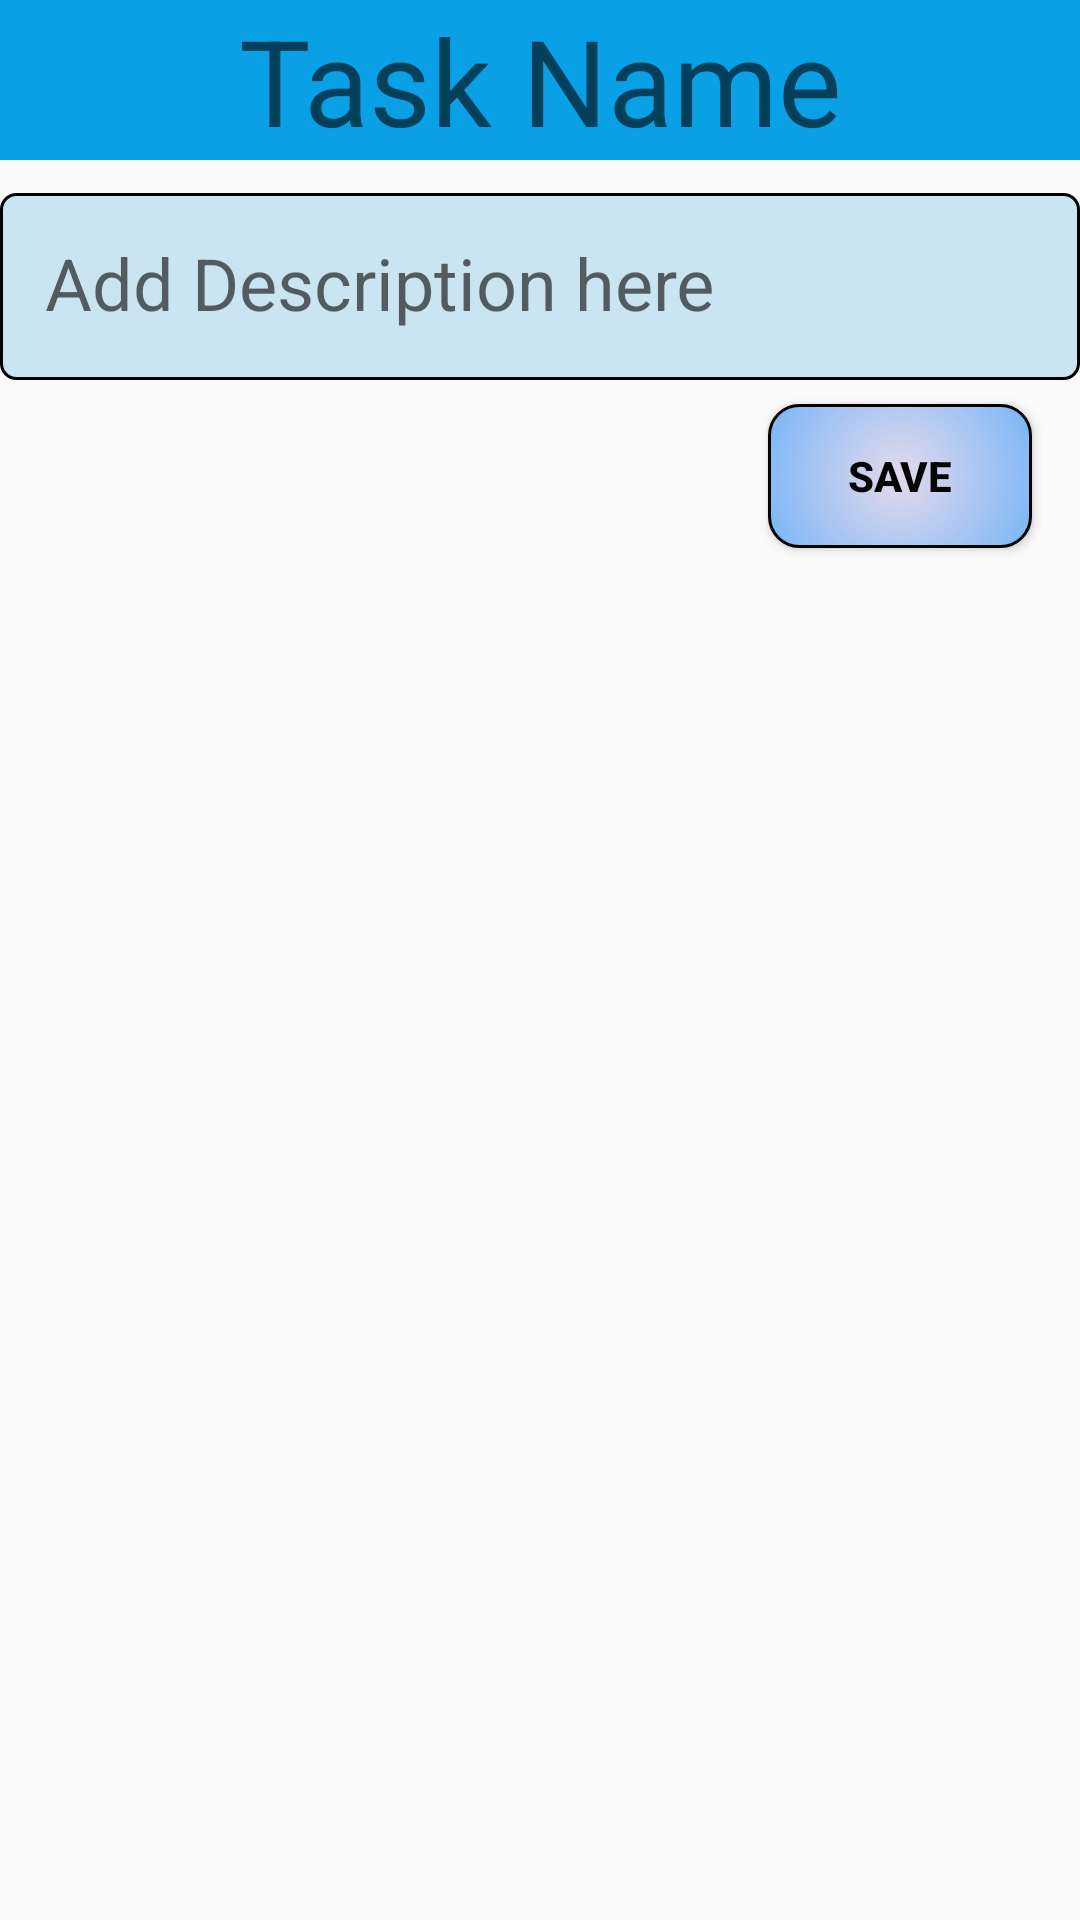

Write the Android layout XML for this screen, with the resource values it uses.
<!-- AndroidManifest.xml: application theme AppTheme -->
<!-- res/layout/activity_description.xml -->
<?xml version="1.0" encoding="utf-8"?>
<android.support.constraint.ConstraintLayout xmlns:android="http://schemas.android.com/apk/res/android"
    xmlns:app="http://schemas.android.com/apk/res-auto"
    xmlns:tools="http://schemas.android.com/tools"
    android:layout_width="match_parent"
    android:layout_height="match_parent"
    tools:context=".DescriptionActivity">

    <android.support.design.widget.TextInputLayout
        android:id="@+id/textInputLayout"
        android:layout_width="match_parent"
        android:layout_height="wrap_content"
        app:layout_constraintStart_toStartOf="parent"
        app:layout_constraintTop_toBottomOf="@+id/taskname">

        <android.support.design.widget.TextInputEditText
            android:id="@+id/descripition"
            android:layout_width="match_parent"
            android:layout_height="match_parent"
            android:hint="@string/add_description_here"
            android:textSize="24sp"
            android:padding="15dp"
            android:inputType="text|textMultiLine"
            android:background="@drawable/textinputshape"
            android:textColorHint="#e40f52" />
    </android.support.design.widget.TextInputLayout>

    <Button
        android:id="@+id/save"
        android:layout_width="wrap_content"
        android:layout_height="wrap_content"
        android:layout_marginEnd="16dp"
        android:layout_marginRight="16dp"
        android:layout_marginTop="8dp"
        android:text="@string/save_button"
        android:textStyle="bold"
        android:textColor="#050505"
        android:background="@drawable/buttonshape"
        android:onClick="saveOnclick"
        app:layout_constraintEnd_toEndOf="parent"
        app:layout_constraintTop_toBottomOf="@+id/textInputLayout" />

    <TextView
        android:id="@+id/taskname"
        android:layout_width="0dp"
        android:layout_height="wrap_content"
        android:background="#09a0e6"
        android:hint="@string/task_name"
        android:text=""
        android:textAlignment="center"
        android:textColor="#ffffff"
        android:textSize="40sp"
        app:layout_constraintEnd_toEndOf="parent"
        app:layout_constraintStart_toStartOf="parent"
        app:layout_constraintTop_toTopOf="parent" />
</android.support.constraint.ConstraintLayout>
<!-- resources referenced by this layout -->
<resources>
  <!-- drawable buttonshape (drawable) -->
  <?xml version="1.0" encoding="utf-8"?>
  <shape xmlns:android="http://schemas.android.com/apk/res/android"
      android:padding="16dp"
      android:shape="rectangle">
      <gradient
          android:endColor="#78b5f7"
          android:gradientRadius="50dp"
          android:type="radial"
          android:startColor="#e4daec" />
      <stroke
          android:width="1dp"
          android:color="@android:color/black" />
      <corners android:radius="10dp" />
  </shape>
  <!-- drawable textinputshape (drawable) -->
  <?xml version="1.0" encoding="utf-8"?>
  <shape xmlns:android="http://schemas.android.com/apk/res/android"
      android:padding="16dp"
      android:shape="rectangle">
      <gradient
          android:endColor="#cae4f1"
          android:gradientRadius="0dp"
          android:type="radial"/>
      <stroke
          android:width="1dp"
          android:color="@android:color/black" />
      <corners android:radius="5dp" />
  </shape>
  <string name="add_description_here">Add Description here</string>
  <string name="save_button">save</string>
  <string name="task_name">Task Name</string>
  <style name="AppTheme" parent="Theme.AppCompat.Light.NoActionBar">
          
          <item name="colorPrimary">@color/colorPrimary</item>
      </style>
  <color name="colorPrimary">#3F51B5</color>
</resources>
